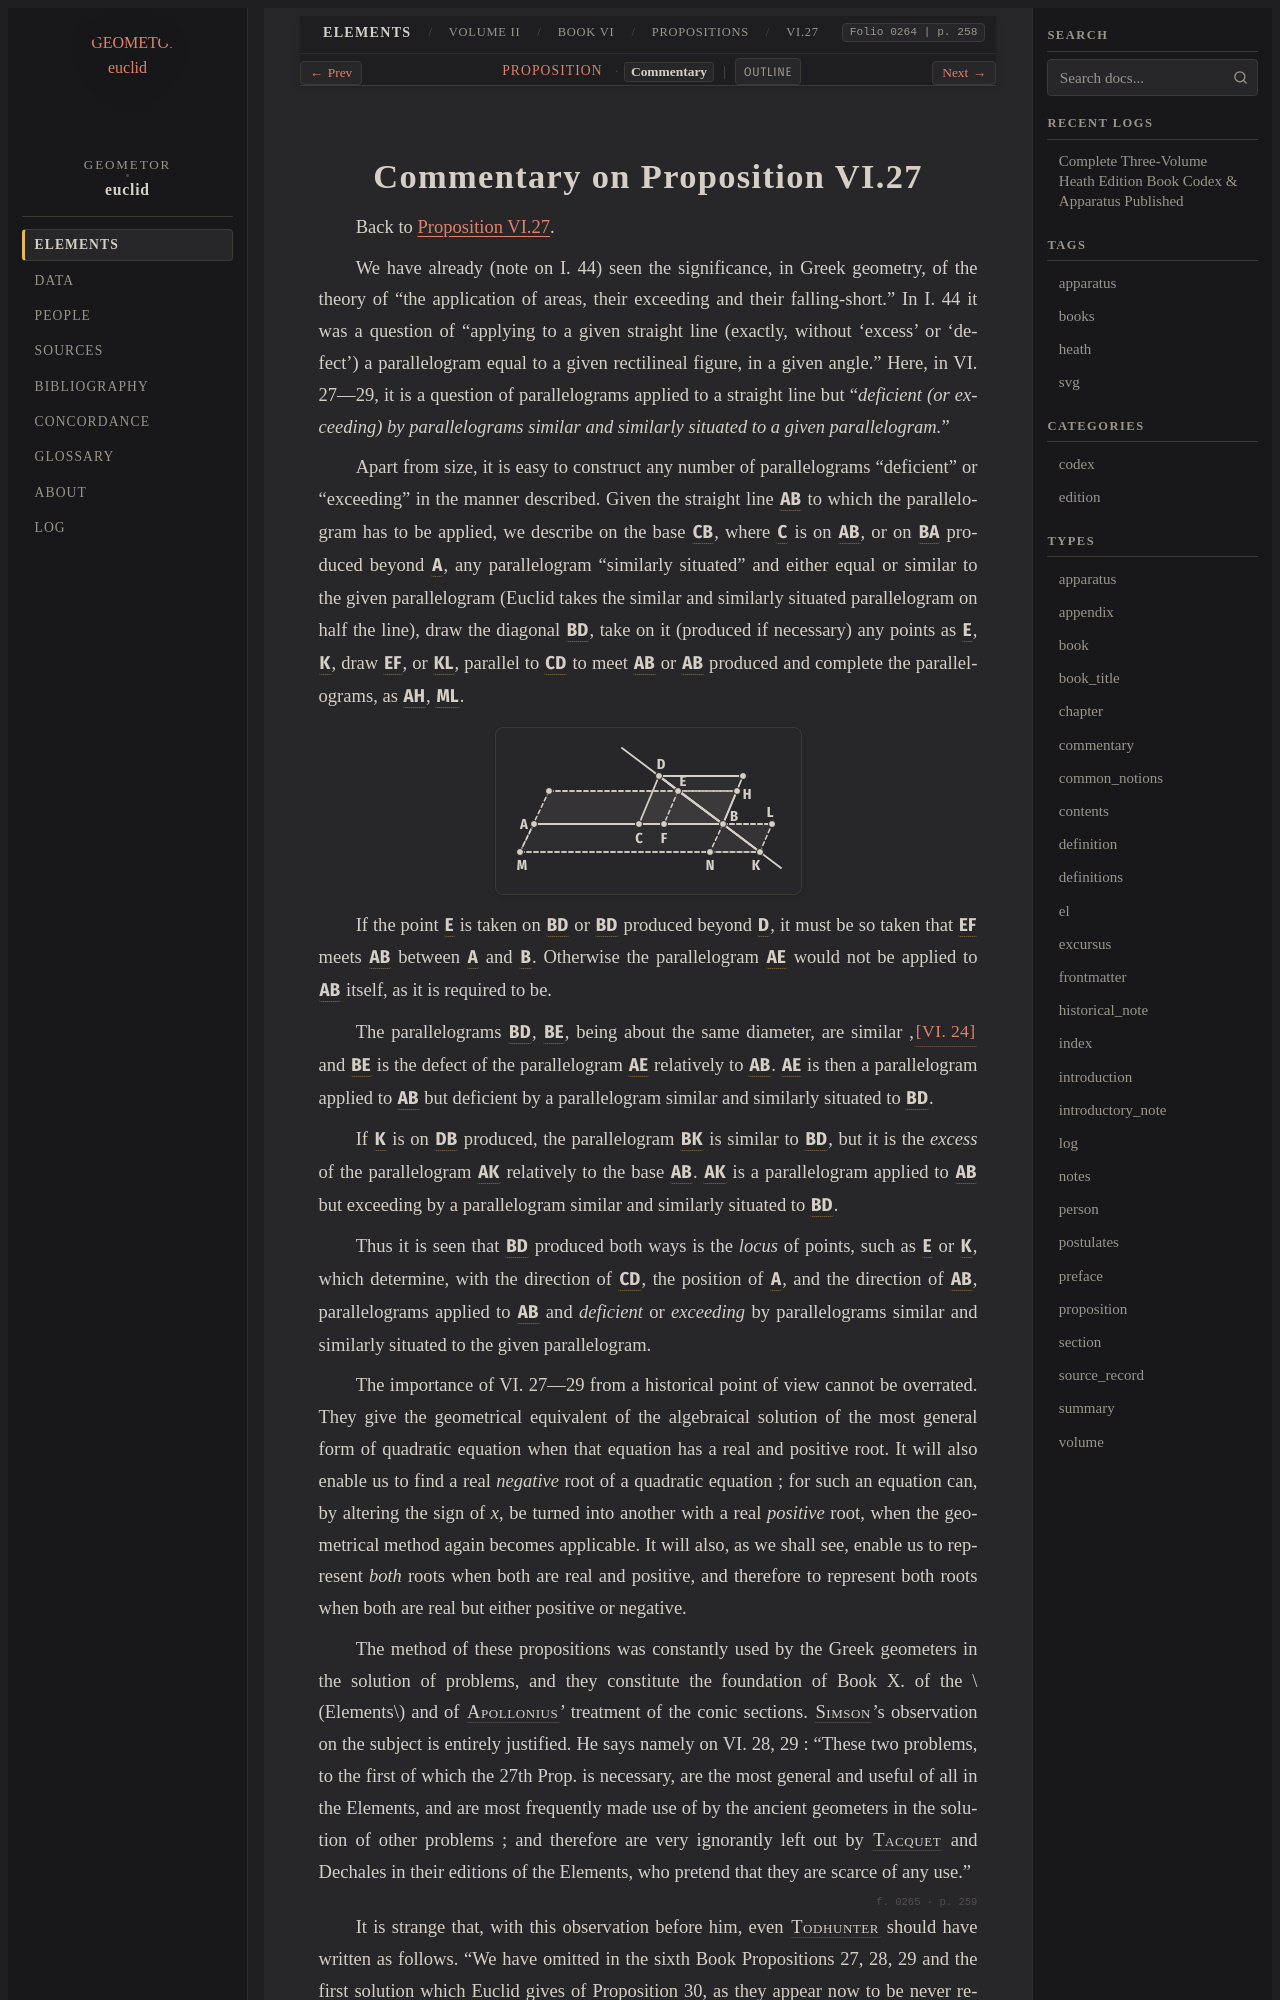

repository: geometor/euclid · page: heath/volume_II/book_vi/propositions/27/commentary.html · generator: sphinx

:canonical_id: VI.27.commentary
:volume: II
:book: VI
:proposition: 27
:type: commentary
:title: Commentary on Proposition VI.27
:folios: 0264, 0265, 0266
:folio: 0264
:page: 258
:pages: 258, 259, 260

.. _VI.27.commentary:
